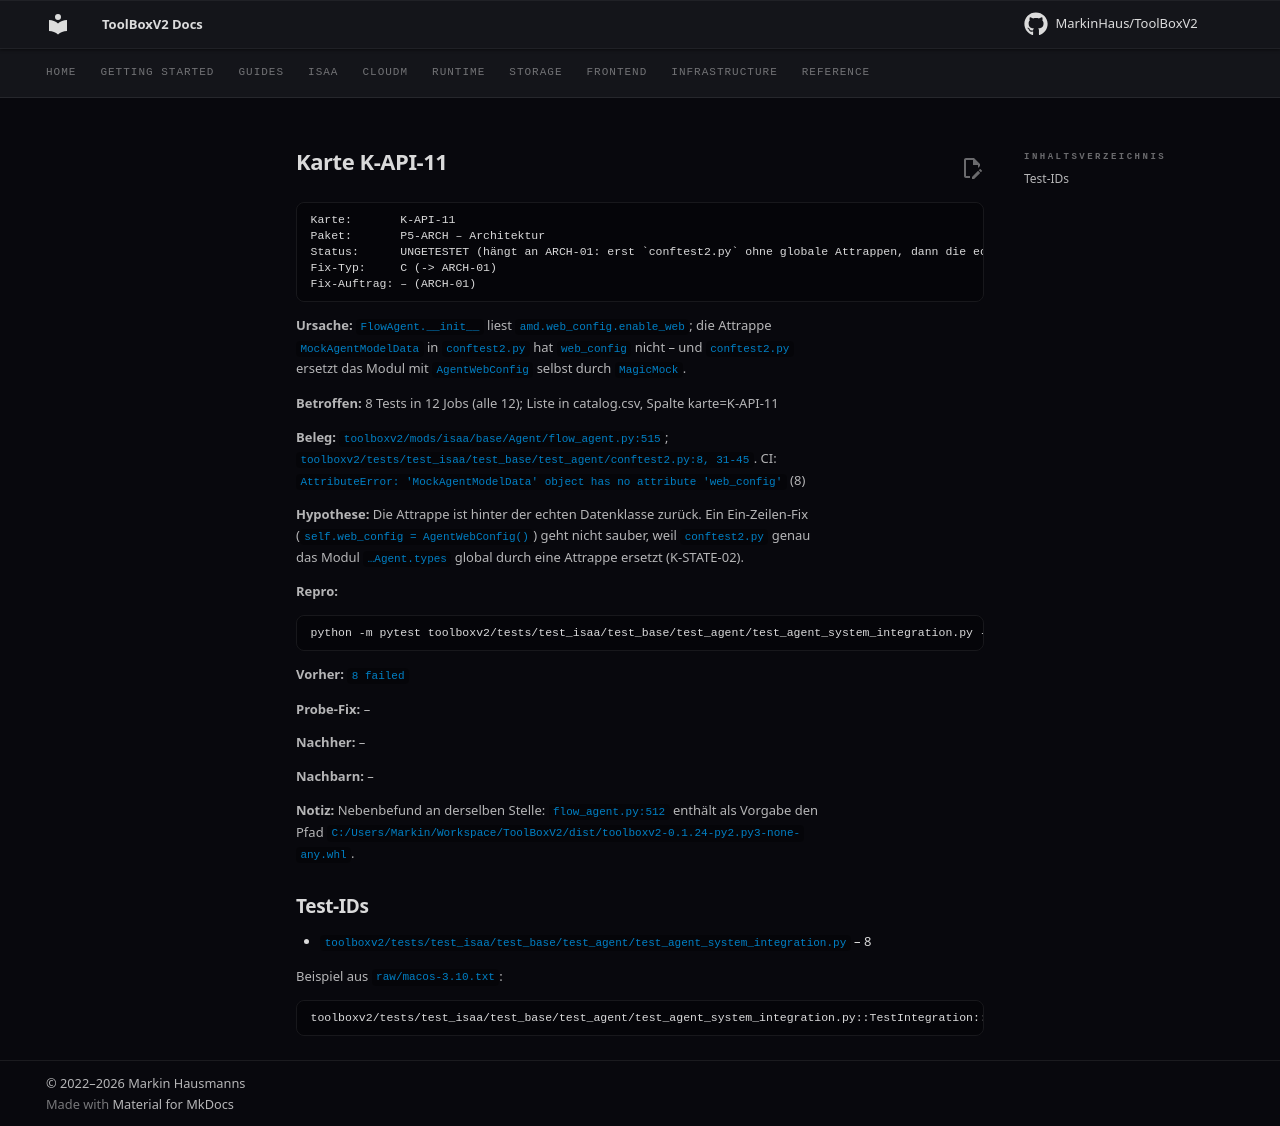

repository: MarkinHaus/ToolBoxV2 · page: devdocs/ci_analysis/cards/K-API-11/index.html · generator: mkdocs

# Karte K-API-11

```
Karte:       K-API-11
Paket:       P5-ARCH – Architektur
Status:      UNGETESTET (hängt an ARCH-01: erst `conftest2.py` ohne globale Attrappen, dann die echte Datenklasse nutzen)
Fix-Typ:     C (-> ARCH-01)
Fix-Auftrag: – (ARCH-01)
```

**Ursache:** `FlowAgent.__init__` liest `amd.web_config.enable_web`; die Attrappe `MockAgentModelData` in `conftest2.py` hat `web_config` nicht – und `conftest2.py` ersetzt das Modul mit `AgentWebConfig` selbst durch `MagicMock`.

**Betroffen:** 8 Tests in 12 Jobs (alle 12); Liste in catalog.csv, Spalte karte=K-API-11

**Beleg:** `toolboxv2/mods/isaa/base/Agent/flow_agent.py:515`; `toolboxv2/tests/test_isaa/test_base/test_agent/conftest2.py:8, 31-45`. CI: `AttributeError: 'MockAgentModelData' object has no attribute 'web_config'` (8)

**Hypothese:** Die Attrappe ist hinter der echten Datenklasse zurück. Ein Ein-Zeilen-Fix (`self.web_config = AgentWebConfig()`) geht nicht sauber, weil `conftest2.py` genau das Modul `…Agent.types` global durch eine Attrappe ersetzt (K-STATE-02).

**Repro:**

```
python -m pytest toolboxv2/tests/test_isaa/test_base/test_agent/test_agent_system_integration.py -q
```

**Vorher:** `8 failed`

**Probe-Fix:** –

**Nachher:** –

**Nachbarn:** –

**Notiz:** Nebenbefund an derselben Stelle: `flow_agent.py:512` enthält als Vorgabe den Pfad `C:/Users/Markin/Workspace/ToolBoxV2/dist/toolboxv2-0.1.24-py2.py3-none-any.whl`.

## Test-IDs

- `toolboxv2/tests/test_isaa/test_base/test_agent/test_agent_system_integration.py` – 8

Beispiel aus `raw/macos-3.10.txt`:

```
toolboxv2/tests/test_isaa/test_base/test_agent/test_agent_system_integration.py::TestIntegration::test_01_initialization | FAILED | AttributeError | 'MockAgentModelData' object has no attribute 'web_config'
```
